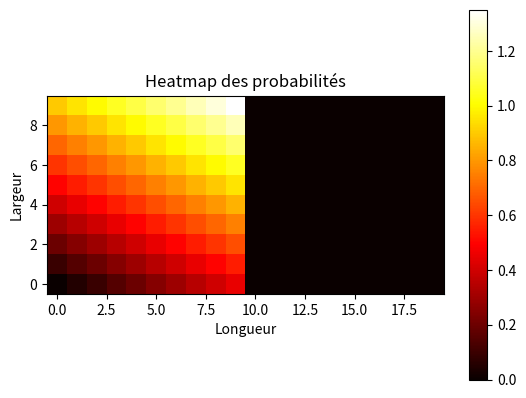

Source code (Python):
import numpy as np
import matplotlib.pyplot as plt

# Dimensions du terrain
largeur_terrain = 10
longueur_terrain = 20

# Créer un tableau 2D de dimensions largeur_terrain x longueur_terrain rempli de zéros
terrain = np.zeros((largeur_terrain, longueur_terrain))

# Définir la fonction get_probability(x, y) qui retourne la probabilité de succès en fonction de x et y
def get_probability(x, y):
    # Vérifier si la position en longueur est dans le carré adverse
    if y >= longueur_terrain // 2:
        return 0.0  # Retourner 0 si dans le carré adverse
    
    # Calculer la probabilité en fonction de x et y
    return x / largeur_terrain + y / longueur_terrain

# Parcourir chaque position du terrain et remplir le tableau en utilisant get_probability(x, y)
for x in range(largeur_terrain):
    for y in range(longueur_terrain):
        terrain[x][y] = get_probability(x, y)

# Afficher le terrain sous forme de heatmap
plt.imshow(terrain, cmap='hot', origin='lower')
plt.colorbar()
plt.xlabel('Longueur')
plt.ylabel('Largeur')
plt.title('Heatmap des probabilités')
plt.show()
